pico-8 play session: hold ← + tap ❎

[t = 1 s] hold ← ~1s, tap ❎ ~2×
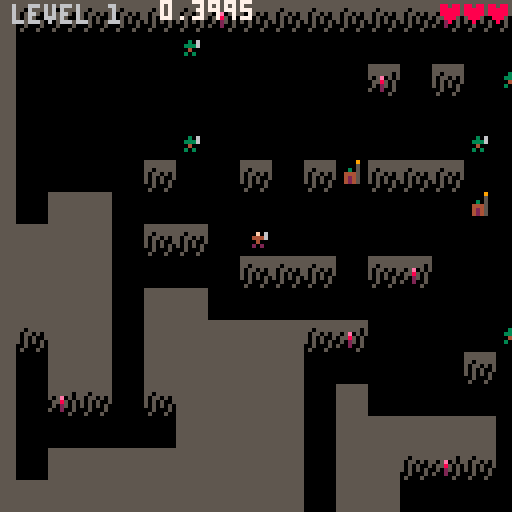
[t = 6 s] hold ← ~6s, tap ❎ ~10×
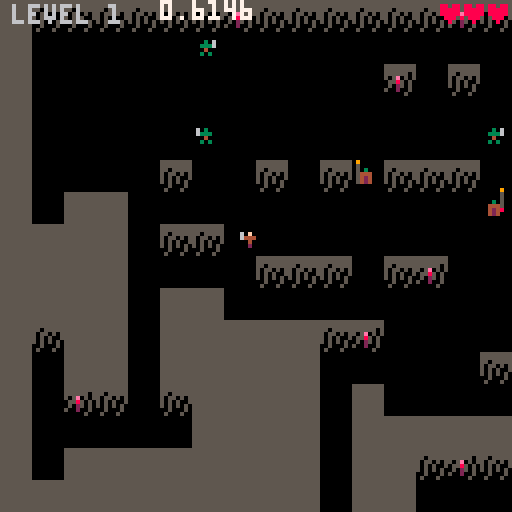
[t = 8 s] hold ← ~8s, tap ❎ ~14×
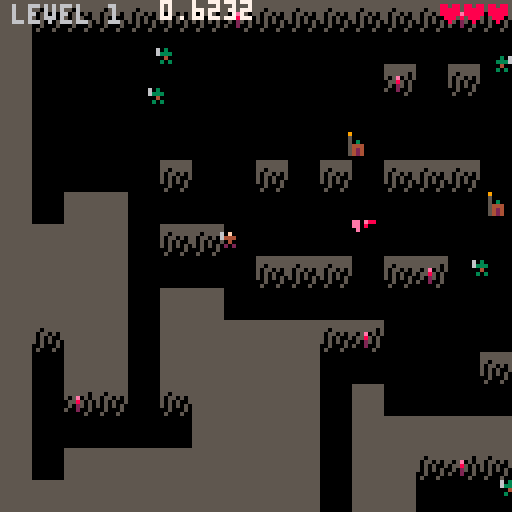

pico-8 cartridge
version 18
__lua__
-- 1 hp hero
-- by ironchest games

cartdata'ironchestgames_1hphero_dev2'

function _sfx(_s)
 sfx(tonum(_s))
end

function has(_t,_v)
 for k,v in pairs(_t) do
  if v == _v then
   return k
  end
 end
end

function clone(_t)
 local t={}
 for k,v in pairs(_t) do
  t[k]=v
 end
 return t
end

function flrrnd(_n)
 return flr(rnd(_n))
end

-- s2t usage:
-- t=s2t'1;2;3;4;5;6;7;hej pa dig din gamle gries;'
-- t=s2t'.x;1;.y;2;'
function s2t(s)
 local _t,_i,_s,_d={},1,''
 repeat
  _d,s=sub(s,1,1),sub(s,2)
  if _d != ';' then
   _s=_s.._d
  else
   if sub(_s,1,1) != '.' then
    _s=tonum(_s) or _s
   end
   _t[_i]=_s
   if (_s == '') _t[_i]=nil
   _i+=1
   _s=''
  end
 until #s == 0
 for _i=2,#_t,2 do
  local _tib=_t[_i-1]
  if sub(tostr(_tib),1,1) == '.' then
   _s=sub(_tib,2)
   _s=tonum(_s) or _s
   _t[_s],_t[_i-1],_t[_i]=_t[_i]
  end
 end
 return _t
end

function saveitem(_slot,_class,_prefix,_suffix)
 dset(_slot,_class+shl(_prefix,4)+shl(_suffix,8))
end

if dget(1) == 0 then
 saveitem(1,8,1,0)
end

function loaditem(_i)
 local dat=dget(_i)
 local _class=band(dat,0b1111)
 return _class != 0 and createitem(
   _class,
   band(dat,0b11110000)/16,
   band(dat,0b111100000000)/256) or nil
end

function isaabbscolliding(a,b)
 return a.x-a.hw < b.x+b.hw and a.x+a.hw > b.x-b.hw and
  a.y-a.hh < b.y+b.hh and a.y+a.hh > b.y-b.hh and b
end

wallaabb=s2t'.hw;4;.hh;4;'
function isinsidewall(aabb)
 local x1,y1,x2,y2=
  aabb.x-aabb.hw,aabb.y-aabb.hh,
  aabb.x+aabb.hw,aabb.y+aabb.hh

 for p in all{{x1,y1},{x2,y1},{x2,y2},{x1,y2}} do
  local mapx,mapy=flr(p[1]/8),flr(p[2]/8)
  wallaabb.x,wallaabb.y=mapx*8+wallaabb.hw,mapy*8+wallaabb.hh

  -- note: hitboxes should not be larger than 8x8
  if not walls[mapy] or not walls[mapy][mapx] then
   aabb.removeme=true
  elseif walls[mapy][mapx] == 1 and
     isaabbscolliding(aabb,wallaabb) then
   return wallaabb
  end
 end
end

function haslos(_x1,_y1,_x2,_y2)
 local dx,dy,x,y,xinc,yinc=
  abs(_x2-_x1),abs(_y2-_y1),_x1,_y1,sgn(_x2-_x1),sgn(_y2-_y1)
 local n,err=1+dx+dy,dx-dy
 dx*=2
 dy*=2

 while n > 0 do
  n-=1
  if walls[flr(y/8)][flr(x/8)] == 1 then
   return
  end
  if err > 0 then
   x+=xinc
   err-=dy
  else
   y+=yinc
   err+=dx
  end
 end
 return true
end

function dist(x1,y1,x2,y2)
 local dx,dy=x2-x1,y2-y1
 return sqrt(dx*dx+dy*dy)
end

function norm(n)
 return n == 0 and 0 or sgn(n)
end

_aabb={}
function collideaabbs(func,aabb,other,_dx,_dy)
 local dx,dy=_dx,_dy

 _aabb.x,_aabb.y,_aabb.hw,_aabb.hh=aabb.x+_dx,aabb.y,aabb.hw,aabb.hh
 local collidedwith=func(_aabb,other)
 if collidedwith then
  dx=(aabb.hw+collidedwith.hw-abs(aabb.x-collidedwith.x))*-sgn(_dx)
 end

 _aabb.x,_aabb.y=aabb.x,aabb.y+_dy
 local collidedwith=func(_aabb,other)
 if collidedwith then
  dy=(aabb.hh+collidedwith.hh-abs(aabb.y-collidedwith.y))*-sgn(_dy)
 end

 return dx,dy
end

function findflr(_x,_y)
 local a,d=rnd(),1
 repeat
  a+=0.05
  d+=0.02
  x,y=mid(1,flr(_x/8+cos(a)*2),14),mid(1,flr(_y/8+sin(a)*2),14)
 until walls[y] and walls[y][x] == 0
 return x*8+4,y*8+4
end

btnmasktoa={
 [0x0002]=0, -- right
 [0x0006]=0.125, -- right/up
 [0x0004]=0.25, -- up
 [0x0005]=0.375, -- up/left
 [0x0001]=0.5, -- left
 [0x0009]=0.625, -- left/down
 [0x0008]=0.75, -- down
 [0x000a]=0.875, -- down/right
}

function aframes(_fs)
 local t,j={},1
 for i=0,1,0.125 do
  t[i]=s2t(_fs[j])
  j+=1
 end
 return t
end

meleevfxframes=aframes{
 '0;20;4;7;-1;-5;', -- right
 '8;20;6;4;-3;-2;', -- right/up
 '20;20;9;3;-3;-1;', -- up
 '14;20;6;4;-2;-2;', -- up/left
 '4;20;4;7;-2;-5;', -- left
 '29;20;4;7;-3;-6;', -- left/down
 '20;23;9;3;-4;-2;', -- down
 '33;20;4;7;0;-6;', -- down/right
 '0;20;4;7;-1;-5;' -- right (wrapped)
}

bowvfxframes=aframes{
 '0;27;6;7;-3;-5;', -- right
 '17;32;7;7;-4;-3;', -- right/up
 '10;31;7;6;-3;-3;', -- up
 '34;32;7;7;-3;-3;', -- up/left
 '4;27;6;7;-2;-5;', -- left
 '22;27;7;7;-2;-5;', -- left/down
 '10;27;7;6;-3;-4;', -- down
 '29;27;7;7;-4;-4;', -- down/right
 '0;27;6;7;-3;-5;' -- right (wrapped)
}

arrowframes=aframes{
 '50;20;2;1;-1;-0.5;', -- right
 '52;20;2;2;-1;-1;', -- right/up
 '54;20;1;2;-0.5;-1;', -- up
 '55;20;2;2;-1;-1;', -- up/left
 '50;20;2;1;-1;-0.5;', -- left
 '52;20;2;2;-1;-1;', -- left/down
 '54;20;1;2;-0.5;-1;', -- down
 '55;20;2;2;-1;-1;', -- down/right
 '50;20;2;1;-1;-0.5;' -- right (wrapped)
}

function getvfxframei(a)
 return min(flr((a+0.0625)*8)/8,1)
end

-- effects
pemdef=s2t'-0.3;0;'

function burningeffect(_a)
 if _a.effect.c == nil then
  _a.effect.c=0
  add(pemitters,{
   follow=_a,
   life=_a.state_c,
   prate=s2t'2;4;',
   plife=s2t'15;25;',
   poffsets=s2t'-2;0.5;2;0.5;',
   pcol1=8,pcol2=14
  })
 end

 _a.effect.c-=1
 if _a.effect.c <= 0 then
  _a.effect.c,_a.a=12,rnd()
 end

 _a.dx,_a.dy=cos(_a.a)*_a.spd,sin(_a.a)*_a.spd
end

function freezeeffect(_a)
 add(vfxs,{{72,92,8,7,_a.x-4,_a.y-3.5,c=2}})
 _a.dx,_a.dy=0,0
end

-- skills
function getskillxy(_a)
 return _a.x+cos(_a.a)*4,_a.y+sin(_a.a)*4
end

function swordattackskillfactory(
  attackcol,typ,recovertime,dmg)
 return {
  sprite=12,
  desc='sword attack',
  preprfm=15,
  postprfm=28,
  perform=function(_a,skill)
   local x,y=getskillxy(_a)

   add(attacks,{
    isavatar=true,
    x=x,y=y,
    hw=2,hh=2,
    state_c=1,
    typ=typ,
    recovertime=recovertime or 0,
    knocka=_a.a,
    tar_c=1000,
    dmg=dmg,
   })

   local frame=clone(meleevfxframes[getvfxframei(_a.a)])
   frame.c,frame.col=15,attackcol
   frame[5]+=x
   frame[6]+=y
   add(vfxs,{frame})

   _sfx'4'
  end
 }
end

function bowattackskillfactory(
  preprfm,attackcol,arrowcol,typ,recovertime)
 return {
  sprite=13,
  desc='bow attack',
  preprfm=preprfm,
  postprfm=6,
  perform=function(_a,skill)
   local x,y=getskillxy(_a)

   add(attacks,{
    isavatar=true,
    x=x-0.5,y=y-0.5,
    hw=1,hh=1,
    state_c=1000,
    dx=cos(_a.a)*1.6,
    dy=sin(_a.a)*1.6,
    typ=typ,
    recovertime=recovertime,
    frame=clone(arrowframes[_a.a]),
    col=arrowcol,
   })

   local frame=clone(bowvfxframes[getvfxframei(_a.a)])
   frame.c,frame.col=6,attackcol
   frame[5]+=x
   frame[6]+=y
   add(vfxs,{frame})

   _sfx'5'
  end
 }
end

function boltskillfactory(
  typ,
  attackcol,
  castpemcol1,
  castpemcol2,
  boltpemcol1,
  boltpemcol2,
  sprite,
  desc)
 return {
  sprite=sprite,
  desc=desc,
  preprfm=50,
  postprfm=0,
  startpemitter=function(_a,life)
   add(pemitters,{
    follow=_a,
    life=life,
    prate=s2t'2;4;',
    plife=s2t'15;25;',
    poffsets=s2t'-2;0.5;2;0.5;',
    pcol1=castpemcol1,pcol2=castpemcol2
   })
   _sfx'9'
  end,
  perform=function(_a)
   local x,y=getskillxy(_a)

   local attack={
    isavatar=_a.isavatar,
    x=x,y=y,
    hw=1,hh=1,
    state_c=1000,
    dx=cos(_a.a)*1.2,
    dy=sin(_a.a)*1.2,
    typ=typ,
    recovertime=120,
    frame=s2t'47;20;3;3;-0.5;-0.5;',
    col=attackcol,
   }
   add(attacks,attack)

   add(pemitters,{
    follow=attack,
    life=1000,
    prate=s2t'0;1;',
    plife=s2t'3;5;',
    poffsets=s2t'-1;-1;1;1;',
    dy=s2t'0;0;',
    pcol1=boltpemcol1,pcol2=boltpemcol2
   })
   _sfx'32'
  end
 }
end

-- actors
function actfact(_a)
 _a.state,_a.state_c,_a.curframe,_a.dx,_a.dy,
 _a.runspd,_a.dmgfx_c,_a.comfydist,_a.toocloseto,_a.a,_a.hh
   ='idling',0,1,0,0,_a.spd,0,_a.comfydist or 1,{},0,2
 return _a
end

function performenemymelee(_a)
 _a.a=getvfxframei(atan2(_a.tarx-_a.x,_a.tary-_a.y))
 add(attacks,{
  x=_a.x+cos(_a.a)*4,
  y=_a.y+sin(_a.a)*4,
  hw=att_siz or 2,
  hh=att_siz or 2,
  state_c=1,
  typ=_a.att_typ or 'knockback',
  recovertime=_a.att_recovertime,
  knocka=_a.a,
  tar_c=1000,
 })
 local f=clone(meleevfxframes[_a.a])
 f.c,f.col=10,_a.att_col or 7
 _x,_y=getskillxy(_a)
 f[5]+=_x
 f[6]+=_y
 add(vfxs,{f})
 _sfx'4'
end

function performenemybow(_a)
 _a.a=getvfxframei(atan2(_a.tarx-_a.x,_a.tary-_a.y))
 add(attacks,{
  x=_a.x-0.5,y=_a.y-0.5,
  hw=1,hh=1,
  state_c=1000,
  dx=cos(_a.a)*1.6,dy=sin(_a.a)*1.6,
  frame=clone(arrowframes[_a.a]),
  col=2
 })
 _sfx'5'
end

-- enemy factories
function newmeleetroll(x,y)
 local _e=s2t'.hw;1.5;.spd;0.45;.hp;2;.att_preprfm;50;.att_postprfm;20;';
 _e.x,
 _e.y,
 _e.prfmatt,
 _e.idling,
 _e.moving,
 _e.attacking,
 _e.recovering=
  x,
  y,
  performenemymelee,
  {s2t'40;91;4;5;-2;-3;'},
  {animspd=0.18,s2t'40;91;4;5;-2;-3;',s2t'44;91;4;5;-2;-3;'},
  {animspd=0,s2t'48;91;4;5;-2;-3;',s2t'51;91;6;5;-3;-3;'},
  {s2t'40;91;4;5;-2;-3;'}
 return actfact(_e)
end

function casterfactory(_hp,_cols,_idlef,_attackf,_boltskill)
 return function(x,y)
  return actfact{
   x=x,y=y,
   hw=1.5,
   spd=0.25*_hp,
   hp=_hp,
   att_preprfm=100,
   att_postprfm=20,
   att_range=60,
   cols=_cols,
   prfmatt=function(_a)
    _a.a=atan2(_a.tarx-_a.x,_a.tary-_a.y)
    _boltskill.perform(_a)
   end,
   comfydist=30,
   idling={_idlef},
   moving={animspd=0.18,_idlef},
   attacking={animspd=0,_attackf,_idlef},
   recovering={_idlef},
   onpreprfm=_boltskill.startpemitter
  }
 end
end

newtrollcaster=casterfactory(
 1,s2t'3;4;2;5;9;',s2t'41;32;4;7;-2;-4.5;',s2t'45;32;4;7;-2;-4.5;',
 boltskillfactory('fire',14,8,14,14,8))

newdemoncaster=casterfactory(
 3,s2t'8;13;5;6;12;',s2t'41;32;4;8;-2;-5.5;',s2t'45;32;4;8;-2;-5.5;',
 boltskillfactory('ice',7,12,12,12,13))

function newgianttroll(x,y)
 boss=actfact{
  name='giant troll',
  x=x,y=y,
  hw=1.5,hh=3,
  isbig=true,
  spd=0.7,
  hp=7,
  att_preprfm=40,
  att_postprfm=30,
  prfmatt=performenemymelee,
  idling={s2t'36;25;7;7;-4;-4;'},
  moving={animspd=0.18,s2t'43;25;7;7;-4;-4;',s2t'50;25;7;7;-4;-4;'},
  attacking={animspd=0,s2t'57;25;7;7;-4;-4;',s2t'64;25;8;7;-4;-4;'},
  recovering={s2t'72;25;7;7;-4;-4;'}
 }
 return boss
end

function newmeleeskele(x,y)
 return actfact{
  x=x,y=y,
  hw=1.5,
  spd=0.5,
  hp=3,
  att_preprfm=40,
  att_postprfm=10,
  prfmatt=performenemymelee,
  idling={s2t'0;15;4;5;-2;-3;'},
  moving={animspd=0.18,s2t'0;15;4;5;-2;-3;',s2t'4;15;4;5;-2;-3;'},
  attacking={animspd=0,s2t'8;15;4;5;-2;-3;',s2t'11;15;6;5;-3;-3;'},
  recovering={s2t'0;15;4;5;-2;-3;'}
 }
end

function batfactory(_cols,_att_col,_att_typ,_att_recovertime)
 return function(x,y)
  return actfact{
   isghost=true,
   x=x,y=y,
   hw=1.5,
   spd=0.75,
   hp=1,
   att_preprfm=30,
   att_postprfm=0,
   att_col=_att_col,
   att_typ=_att_typ,
   att_recovertime=_att_recovertime,
   cols=_cols,
   prfmatt=performenemymelee,
   idling={s2t'36;15;3;3;-1.5;-1.5;'},
   moving={animspd=0.21,s2t'36;15;3;3;-1.5;-1.5;',s2t'39;15;3;3;-1.5;-1.5;'},
   attacking={animspd=0.32,s2t'36;15;3;3;-1.5;-1.5;',s2t'39;15;3;3;-1.5;-1.5;'},
   recovering={s2t'36;15;3;3;-1.5;-1.5;'}
  }
 end
end

newbatenemy=batfactory()
newfirebatenemy=batfactory(s2t'0;0;0;0;8;',14,'fire',120)

function newvampireboss(x,y)
 boss=actfact{
  name='samael',
  isghost=true,
  x=x,y=y,
  hw=1.5,
  spd=0.75,
  hp=8,
  att_preprfm=20,
  att_postprfm=75,
  att_siz=2,
  prfmatt=function(_a)
   _a.a=atan2(_a.tarx-_a.x,_a.tary-_a.y)
   add(attacks,{
    x=_a.x+cos(_a.a)*4,
    y=_a.y+sin(_a.a)*4,
    hw=2,hh=2,
    state_c=1,
    dmg=2
   })
   f=s2t'92;91;4;3;-2;-1.5;'
   f.c=4
   _x,_y=getskillxy(_a)
   f[5]+=_x
   f[6]+=_y
   add(vfxs,{f})
   _sfx'4'
  end,
  idling={s2t'82;91;5;5;-3;-3;'},
  moving={animspd=0.21,s2t'96;91;3;3;-1.5;-1.5;',s2t'99;91;3;3;-1.5;-1.5;'},
  attacking={animspd=0.3,s2t'87;91;5;5;-3;-3;',s2t'82;91;5;5;-3;-3;'},
  recovering={s2t'82;91;5;5;-3;-3;'}
 }
 return boss
end

function newbowskele(x,y)
 return actfact{
  x=x,y=y,
  hw=1.5,
  spd=0.5,
  hp=2,
  att_preprfm=60,
  att_postprfm=4,
  att_range=40,
  prfmatt=performenemybow,
  comfydist=20,
  idling={s2t'18;15;4;5;-2;-3;'},
  moving={animspd=0.18,s2t'18;15;4;5;-2;-3;',s2t'22;15;4;5;-2;-3;'},
  attacking={animspd=0,s2t'26;15;4;5;-2;-3;',s2t'31;15;4;5;-2;-3;'},
  recovering={s2t'18;15;4;5;-2;-3;'}
 }
end

function newskeleking(x,y)

 function setupmelee(_a)
  _a.att_range,
  _a.att_preprfm,
  _a.att_postprfm,
  _a.prfmatt,
  _a.afterpostprfm,
  _a.attacking,
  _a.onpreprfm,
  _a.nolos
   =7,30,60,performmelee,setupmagic,
   {animspd=0,s2t'0;40;15;18;-7;-13;',s2t'0;58;20;18;-10;-13;'}
 end

 function performmelee(_a)
  add(attacks,{
   throughwalls=true,
   x=_a.x+cos(_a.a)*2,y=_a.y-3,
   hw=7,hh=8,
   state_c=2,
   typ='knockback',
   knocka=_a.a,
  })
  _sfx'4'
 end

 function setupmagic(_a)
  _a.att_range,
  _a.att_preprfm,
  _a.att_postprfm,
  _a.prfmatt,
  _a.afterpostprfm,
  _a.attacking,
  _a.onpreprfm,
  _a.nolos
    =60,110,0,performmagic,setupmelee,{
      animspd=0,
      s2t'24;58;15;18;-7;-13;',
      s2t'24;58;15;18;-7;-13;',
     },magicpreprfm,true
 end

 function magicpreprfm(_a)
  _a.att_x,_a.att_y=findflr(_a.x,_a.y)
  add(pemitters,{
   follow={x=_a.att_x,y=_a.att_y},
   life=140,
   prate=s2t'1;2;',
   plife=s2t'10;15;',
   poffsets=s2t'-2;0.5;1;0.5;',
   pcol1=11,pcol2=3
  })
  _sfx'9'
 end

 function performmagic(_a)
  local _e=newmeleeskele(_a.att_x,_a.att_y)
  _e.state,_e.laststate,_e.state_c='recovering','recovering',50
  add(actors,_e)
 end

 boss=actfact{
  name='forgotten king',
  isbig=true,
  x=x,y=y,
  hw=1.5,hh=3,
  spd=0.4,
  hp=10,
  idling={s2t'0;40;15;18;-7;-13;'},
  moving={animspd=0.24,s2t'16;40;15;18;-7;-13;',s2t'32;40;15;18;-7;-13;'},
  recovering={s2t'0;40;15;18;-7;-13;'},
  onroam=setupmagic
 }
 setupmagic(boss)
 return boss
end

function newdemonboss(x,y)
 boss=actfact{
  name='the evil',
  isbig=true,
  x=x,y=y,
  hw=3.5,hh=3.5,
  spd=0.75,
  hp=20,
  att_preprfm=30,
  att_postprfm=50,
  att_range=10,
  att_siz=12,
  att_col=0,
  att_typ='fire',
  att_recovertime=90,
  prfmatt=performenemymelee,
  passiveskills={{immune='fire'},{immune='ice'}},
  idling={s2t'77;71;19;18;-10;-15;'},
  moving={animspd=0.24,s2t'41;71;19;18;-10;-15;',s2t'59;71;19;18;-10;-15;'},
  attacking={animspd=0,s2t'79;45;31;24;-15;-20;',s2t'48;45;31;24;-15;-20;'},
  recovering={s2t'95;71;19;18;-10;-15;'}
 }
 return boss
end

-- items
slots,comcols2={'weapon','offhand','armor','helmet','boots','amulet','book'},s2t'-1;-1;-1;-1;2;'

function createitem(_itemclass,_prefix,_suffix)
 local itemclass=itemclasses[_itemclass]
 local itemname,armor,spdfactor,_att_spd_dec,prefixt,col,col2,sprite=
   itemclass.name,itemclass.armor or 0,itemclass.spdfactor or 0,0,
   itemclass.prefix or prefix

 _suffix=suffix[_suffix]
 if _suffix then
  itemname=itemname.._suffix.name
 end

 if _itemclass >=8 and _prefix == 1 and _suffix then
  col,col2,sprite=_suffix.cols[_itemclass] or _suffix.col,
   _suffix.cols2 and _suffix.cols2[_itemclass],
   _suffix.sprite
 end

 _prefix=prefixt[_prefix]
 if _prefix then
  itemname=_prefix.name..itemname
 end

 if not (_prefix or _suffix) then
  itemname='useless '..itemname
 end

 for _affix in all{_prefix,_suffix} do
  if _affix then
   armor+=(_affix.armor or 0)
   spdfactor+=(_affix.spdfactor or 0)
   _att_spd_dec+=(_affix.att_spd_dec or 0)
   col,col2,sprite=col or _affix.cols and _affix.cols[_itemclass] or _affix.col,
    col2 or _affix.cols2 and _affix.cols2[_itemclass] or itemclass.col2,
    sprite or _affix.sprites[_itemclass]
  end
 end

 return {
  class=_itemclass,
  slot=itemclass.slot,
  name=itemname,
  sprite=sprite or itemclass.sprite,
  col=col or itemclass.col,
  col2=col2 or comcols2,
  prefix=_prefix,
  suffix=_suffix,
  armor=armor,
  spdfactor=spdfactor,
  att_spd_dec=_att_spd_dec,
  iscloak=itemclass.iscloak,
  twohand=itemclass.twohand,
  curframe=1,
  idling=itemclass.idling,
  moving=itemclass.moving,
  attacking=itemclass.attacking,
  recovering=itemclass.recovering,
 }
end

swordprefix={
 {name='',sprites={},skill=swordattackskillfactory(7)},
 {name='ice ',col=7,sprites=s2t'30;46;162;63;232;79;49;199;214;',
  skill=swordattackskillfactory(12,'ice',150)},
 {name='flaming ',col=8,sprites=s2t'29;45;162;62;231;78;178;198;213;',
  skill=swordattackskillfactory(14,'fire',60)},
 {name='heavy ',col=5,sprites=s2t'-1;-1;-1;-1;-1;-1;-1;196;',
  skill=swordattackskillfactory(7,'knockback')},
 {name='sharp ',col=6,sprites=s2t'-1;-1;-1;-1;-1;-1;-1;200;',
  skill=swordattackskillfactory(7,nil,nil,2)},
}

bowprefix={
 {name='',col=4,sprites={},skill=bowattackskillfactory(26,7,2),twohand=true},
 {name='ice ',col=12,sprites=s2t'30;46;162;63;232;79;49;199;214;',
  skill=bowattackskillfactory(26,7,12,'ice',150),twohand=true},
 {name='flaming ',col=8,sprites=s2t'29;45;162;62;231;78;178;198;213;',
  skill=bowattackskillfactory(26,14,8,'fire',60),twohand=true},
}

amuletprefix={
 {
  name='skull ',
  sprites=s2t'-1;-1;31;',
  skill={
   sprite=9,
   desc='passive, resurrect once',
   onhit=function (_a)
    if _a.hp <= 0 then
     _a.hp,_a.removeme=3
     for k,v in pairs(slots) do
      local _item=_a.items[v]
      if _item and _item.prefix and
         _item.prefix.skill == amuletprefix[1].skill then
       _a.items[v]=nil
       saveitem(k,0,0,0)
       del(_a.passiveskills,_item.prefix.skill)
       break
      end
     end
     _sfx'21'
    end
   end
  }
 }
}

prefix={
 {name='knight\'s ',sprites=s2t'26;42;-1;59;228;76;',
  cols=s2t'13;13;-1;13;13;13;-1;13;',cols2=s2t'-1;-1;-1;-1;1;',armor=1},
 {name='feathered ',sprites=s2t'27;43;161;60;229;95;177;197;212;',
  cols=s2t'4;13;-1;2;4;4;-1;15;3;',spdfactor=0.1},
 {name='dragonscale ',sprites=s2t'28;44;-1;61;230;77;',
  cols=s2t'9;9;-1;9;9;9;-1;-1;-1;',cols2=s2t'-1;-1;-1;-1;4;',skill={
  sprite=8,desc='passive, cannot be burned',immune='fire'}},
 {name='warming ',sprites=s2t'29;45;162;62;231;78;178;198;213;',
  cols=s2t'8;8;-1;2;8;8;-1;8;8;',skill={
  sprite=11,desc='passive, cannot be frozen',immune='ice'}}
}

suffix={
 {name=' of haste',sprites=s2t'27;43;161;60;229;95;177;197;212;',
  cols=s2t'4;13;-1;2;4;4;-1;15;3;',spdfactor=0.1},
 {name=' of phasing',sprites=s2t'143;127;164;111;246;94;47;199;214;',
  cols=s2t'13;1;-1;1;2;1;-1;12;12;',cols2=s2t'-1;-1;-1;-1;1;',skill={
   sprite=10,
   desc='passive, phase away on hit',
   onhit=function(_a)
    local x,y=findflr(_a.x,_a.y)
    local _f=s2t'9;9;1;1;0;0;'
    _a.x,_a.y,_f.c=x,y,2
    add(vfxs,{
     _f,
     {draw=function(f)
       circ(x,y,f.c*1.5,12)
      end,
      c=12
     }
    })
   end
  }
 },
 {name=' of firebolt',sprites=s2t'29;45;162;62;231;78;178;198;213;',
  cols=s2t'8;8;-1;2;8;8;-1;8;8;',skill=boltskillfactory(
  'fire',14,8,14,14,8,15,'firebolt')},
 {name=' of icebolt',sprites=s2t'30;46;163;63;232;79;179;199;214;',
  cols=s2t'13;6;-1;12;12;12;-1;7;12;',cols2=s2t'-1;-1;-1;-1;1;',skill=boltskillfactory(
  'ice',7,12,12,12,13,14,'icebolt')},
 {name=' of concentration',sprites=s2t'244;245;159;175;191;249;216;247;215;',
  cols=s2t'3;6;-1;3;3;6;-1;6;11;',cols2=s2t'-1;-1;-1;-1;1;',att_spd_dec=3}
}

cloakidling,shieldidling,swordidling,bowidling
  ={s2t'40;9;3;4;-1;-2;'},{s2t'35;9;5;5;-2;-3;'},
  {s2t'9;9;5;5;-2;-3;'},{s2t'25;9;5;5;-2;-3;'}

itemclasses={
 {slot='boots',name='boots',sprite=25,col=2},
 {slot='helmet',name='helmet',sprite=41,col=5},
 {slot='amulet',name='amulet',sprite=160,prefix=amuletprefix},
 {slot='armor',name='platemail',sprite=58,col=5,armor=1},
 {slot='armor',name='cloak',sprite=40,col=4,col2=2,iscloak=true,spdfactor=0.1,
  idling=cloakidling,moving=cloakidling, attacking=cloakidling,recovering=cloakidling},
 {slot='offhand',name='shield',sprite=75,col=2,armor=1,
  idling=shieldidling,moving=shieldidling,attacking=shieldidling,recovering=shieldidling},
 {slot='book',name='book',sprite=176},
 {slot='weapon',name='sword',sprite=71,col=6,prefix=swordprefix,
  idling=swordidling,moving=swordidling,attacking={
   s2t'14;9;5;5;-2;-3;',s2t'18;9;7;5;-3;-3;'},
  recovering=swordidling},
 {slot='weapon',name='bow',sprite=72,col=4,twohand=true,prefix=bowprefix,
  idling=bowidling,moving=bowidling,attacking={
   s2t'30;9;5;5;-2;-3;',s2t'25;9;1;1;-2;-3;'},
  recovering=bowidling}
}

themes={
 {newmeleetroll,newmeleetroll,newtrollcaster,newgianttroll},
 {newbatenemy,newbatenemy,newbatenemy,newvampireboss},
 {newbatenemy,newmeleeskele,newbowskele,newskeleking},
 {newfirebatenemy,newdemoncaster,newdemoncaster,newdemonboss}
}

-- init avatar
idleframe=s2t'0;10;3;4;-1;-2;'
avatar=actfact{
 isavatar=true,
 x=64,y=56,
 hw=1.5,
 spdfactor=1,
 spd=0.5,
 hp=3,
 startarmor=0,
 att_spd_dec=0,
 armor=0,
 items={},
 inventory={},
 passiveskills={},
 idling={idleframe},
 moving={idleframe,s2t'3;10;3;4;-1;-2;'},
 attacking={animspd=0,s2t'6;10;3;4;-1;-2;',idleframe},
 recovering={idleframe},
 skill1=swordattackskillfactory(7),
}

for k,v in pairs(slots) do
 avatar.items[v]=loaditem(k)
end

worldw,worldh=32,32

function dungeoninit()
 _update60,_draw,
 dungeonlvl,theme,nexttheme,
 avatar.hp,avatar.x,avatar.y,avatar.removeme=
  dungeonupdate,dungeondraw,
  1,1,1,3,64,56
 for _t in all(themes) do
  _t.lvl_c=4+flrrnd(2)
 end
 mapinit()
end

tick,kills,curenemyi=0,0,1

function mapinit()
 local basemap={}
 for _y=-1,worldh do
  basemap[_y]={}
  for _x=-1,worldw do
   basemap[_y][_x]=9
  end
 end

 local avatarx,avatary=flr(avatar.x/8),flr(avatar.y/8)
 local curx,cury,a,enemy_c,enemies,steps,angles=
  avatarx,avatary,0,20,{},({2000,500,600,700})[theme],
   ({s2t'0.25;-0.25;',s2t'0;0;0;0;0;0.5;0.25;-0.25;',
    s2t'0;0;0.5;0.25;',s2t'0.25;'})[theme]
 local step_c,_theme=steps,themes[theme]
 _theme.lvl_c-=1

 while step_c > 0 do
  local nextx,nexty=curx+cos(a),cury+sin(a)
  if flrrnd(3) == 0 or
     nextx <= 0 or nextx > worldw-2 or
     nexty <= 0 or nexty > worldh-2 then
   a+=angles[flrrnd(#angles)+1]
  elseif step_c != 0 and step_c % (steps / enemy_c) == 0 then
   add(enemies,{x=curx,y=cury,typ=flrrnd(3)+1})
  else
   curx,cury=nextx,nexty
   basemap[cury][curx]=5
  end
  step_c-=1
 end

 for _e in all(enemies) do
  basemap[_e.y][_e.x]=_e.typ
 end

 if _theme.lvl_c == 0 then
  local enemy=enemies[#enemies]
  basemap[enemy.y][enemy.x]=4
  nexttheme+=1
 end

 -- reset
 basemap[cury][curx],
 basemap[avatary][avatarx],
 curenemyi,
 tick,
 walls,
 actors,
 attacks,
 pemitters,
 vfxs,
 interactables,
 isdoorspawned,
 boss=
  10,15,
  1,0,{},{},{},{},{},{}

 for _y=0,worldh do
  walls[_y]={}
  for _x=0,worldw do
   local _col,ax,ay=basemap[_y][_x],_x*8+4,_y*8+4

   if _col == 15 then
    avatar=add(actors,actfact(avatar))
    avatar.x,avatar.y,avatar.armor=ax,ay,avatar.startarmor
    add(interactables,{
     x=avatar.x,y=avatar.y,
     hw=4,hh=2.5,
     sprite=0,
     text='\x8e inventory',
     enter=equipinit,
    })
   end

   if _col <= 4 then
    add(actors,_theme[_col](ax,ay))
   end

   if _col == 10 then
    door={
     x=ax,y=ay,hw=4,hh=4,
     text='\x8e go deeper',
     enter=function()
      theme=nexttheme
      dungeonlvl+=1
      mapinit()
     end
    }

    if nexttheme > 4 then
     door.text,door.sprite,door.enter='\x8e go home',248,splash
    else
     door.sprite=179+nexttheme*16
    end
    add(interactables,door)
   end

   walls[_y][_x]=_col == 9 and 1 or 0
  end
 end

 music(theme*10,0,0b0011)
 if boss then
  music(1,0,0b0011)
 end
end

function dungeonupdate()
 tick+=1
 if tick < 120 then
  curinteractable=nil
  return
 end

 if avatar.hp <= 0 then
  if tick-deathts > 150 and btnp(4) then
   avatar.inventory,kills,theme,door={},0
   equipinit()
  end
  return
 end

 local angle=btnmasktoa[band(btn(),0b1111)] -- note: filter out o/x buttons from dpad input
 if angle then
  if avatar.state != 'recovering' and
     avatar.state != 'attacking' then
   avatar.a,avatar.dx,avatar.dy,avatar.state,avatar.state_c=
    angle,norm(cos(angle)),norm(sin(angle)),'moving',2
  end
 elseif avatar.state != 'recovering' then
  avatar.dx,avatar.dy=0,0
 end

 -- button input
 skillbuttondown=btn(4) and 1 or btn(5) and 2 or nil

 -- collide against interactables
 curinteractable=nil
 if isdoorspawned then
  for i in all(interactables) do
   if isaabbscolliding(avatar,i) then
    skillbuttondown=0
    curinteractable=i
    if btnp(4) then
     i.enter(i)
    end
   end
  end
 end

 if skillbuttondown and
    (avatar.state == 'idling' or
     avatar.state == 'moving') then

  local skill=avatar['skill'..skillbuttondown]
  if skill then
   avatar.state,avatar.currentskill,avatar.ispreprfm,
   avatar.state_c,avatar.curframe=
    'attacking',skill,true,max(1,skill.preprfm-avatar.att_spd_dec),1
   if avatar.items.weapon then
    avatar.items.weapon.curframe=1
   end
   if avatar.currentskill.startpemitter then
    avatar.currentskill.startpemitter(avatar,skill.preprfm)
   end
  end
 end

 -- update actors
 local enemy_c=0
 for actor in all(actors) do
  if actor != avatar then
   enemy_c+=1
  end
  actor.state_c-=1

  -- handle states
  if actor.state == 'idling' then
   actor.tarx,actor.tary,actor.ismovingoutofcollision=nil -- reset enemy vars

  elseif actor.state == 'attacking' then
   if actor == avatar then
    if avatar.state_c <= 0 then
     if avatar.ispreprfm then
      avatar.currentskill.perform(avatar,avatar.currentskill)

      avatar.state_c,avatar.curframe,avatar.ispreprfm=
       max(1,avatar.currentskill.postprfm-avatar.att_spd_dec),2

      if avatar.items.weapon then
       avatar.items.weapon.curframe=2
      end

     else
      avatar.state='idling'
      if avatar.items.weapon then
       avatar.items.weapon.curframe=1
      end
     end
    end

   else -- enemies

    if actor.laststate != 'attacking' then
     actor.ispreprfm,actor.curframe,actor.state_c=
      true,1,actor.att_preprfm

     if actor.onpreprfm then
      actor.onpreprfm(actor,actor.att_preprfm)
     end
    end

    if actor.ispreprfm and actor.state_c <= 0 then
     actor.prfmatt(actor)
     actor.state_c,actor.curframe,actor.ispreprfm=
      actor.att_postprfm,2

    elseif actor.state_c <= 0 then
     if actor.afterpostprfm then
      actor.afterpostprfm(actor)
     end
     actor.state='idling'
    end
   end

  elseif actor.state == 'recovering' then
   if actor.effect then
    actor.effect.func(actor)
   end

   if actor.state_c <= 0 then
    actor.state,actor.effect='idling'
   end

  elseif actor.state == 'moving' and actor != avatar then
   if actor.state_c <= 0 then
    actor.ismovingoutofcollision=nil
   end
   actor.a=atan2(actor.tarx-actor.x,actor.tary-actor.y)

   if dist(actor.x,actor.y,actor.tarx,actor.tary) <= actor.spd + 0.1 then
    actor.state='idling'
   end
   actor.dx,actor.dy=cos(actor.a)*actor.spd,sin(actor.a)*actor.spd
  end

  if actor == avatar and actor.state_c <= 0 then
   actor.state,actor.currentskill='idling'
  end

  actor.laststate=actor.state
 end

 -- ai to make decisions
 curenemyi+=1
 if curenemyi > #actors then
  curenemyi=1
 end
 enemy=actors[curenemyi]
 if enemy and enemy != avatar and not enemy.removeme then
  enemy.att_range=enemy.att_range or 7

  -- aggression vars
  disttoavatar,haslostoavatar=
   dist(enemy.x,enemy.y,avatar.x,avatar.y),
   haslos(enemy.x,enemy.y,avatar.x,avatar.y)

  -- resolving effect
  if enemy.state=='recovering' then

  -- continue to move out of collision
  elseif enemy.ismovingoutofcollision then
   enemy.state='moving'

  -- too close to avatar, note: collided with wall not working here?
  elseif disttoavatar <= enemy.comfydist and enemy.state != 'attacking' and enemy.wallcollisiondx == nil then
   enemy.a=atan2(
     avatar.x-enemy.x,
     avatar.y-enemy.y)+0.5 -- note: go the other way
   enemy.state,enemy.tarx,enemy.tary,enemy.ismovingoutofcollision,enemy.state_c,enemy.spd=
    'moving',enemy.x+cos(enemy.a)*10,enemy.y+sin(enemy.a)*10,true,60,enemy.runspd

  -- attack
  elseif enemy.state == 'attacking' or disttoavatar <= enemy.att_range and
        (haslostoavatar or enemy.nolos) then
   if enemy.laststate != 'attacking' then
    enemy.curframe=1
   end
   enemy.state,enemy.tarx,enemy.tary='attacking',avatar.x,avatar.y

  -- colliding w wall, move out of
  elseif enemy.wallcollisiondx then
   enemy.a=atan2(
     enemy.x+enemy.wallcollisiondx-enemy.x,
     enemy.y+enemy.wallcollisiondy-enemy.y)+rnd(0.2)-0.1
   enemy.state,enemy.tarx,enemy.tary,enemy.ismovingoutofcollision,enemy.state_c,enemy.spd=
    'moving',enemy.x+cos(enemy.a)*10,enemy.y+sin(enemy.a)*10,true,60,enemy.runspd

  -- colliding w other, move out of
  elseif #enemy.toocloseto > 0 then
   local collidedwith=enemy.toocloseto[1]
   enemy.a=atan2(
     collidedwith.x-enemy.x,
     collidedwith.y-enemy.y)+0.5 -- note: go the other way
   enemy.state,enemy.tarx,enemy.tary,enemy.ismovingoutofcollision,enemy.state_c,enemy.spd=
    'moving',enemy.x+cos(enemy.a)*10,enemy.y+sin(enemy.a)*10,true,60,enemy.runspd

  -- set avatar position as tar, move there
  elseif haslostoavatar then
   enemy.state,enemy.tarx,enemy.tary,enemy.spd=
    'moving',avatar.x,avatar.y,enemy.runspd
   enemy.a=atan2(enemy.tarx-enemy.x,enemy.tary-enemy.y)

  -- continue to move to tar
  elseif enemy.tarx then
   enemy.state='moving'

  -- roam
  elseif not enemy.tarx then
   enemy.a=rnd()
   enemy.state,enemy.tarx,enemy.tary,enemy.spd=
    'moving',enemy.x+cos(enemy.a)*10,enemy.y+sin(enemy.a)*10,enemy.runspd*0.5
   if enemy.onroam then
    enemy.onroam(enemy)
   end
  end
 end

 -- update the next-position
 for actor in all(actors) do
  local spdfactor=actor.spdfactor or 1
  actor.dx,actor.dy=actor.dx*(actor.spd*spdfactor),actor.dy*(actor.spd*spdfactor)
  -- note: after this deltas should not change by input
 end

 -- check lvl cleared
 if enemy_c <= 0 and not isdoorspawned then
  isdoorspawned,walls[(door.y-4)/8][(door.x-4)/8]=true,0
  if boss then 
   music(6,0,0b0011)
  end
 end

 -- collide against attacks
 for attack in all(attacks) do
  attack.tar_c=attack.tar_c or 1
  for _a in all(actors) do
   if (not attack.removeme) and (not _a.removeme) and
      attack.isavatar != _a.isavatar and
      isaabbscolliding(attack,_a) then
    attack.tar_c-=1
    local dmg,hitsfx=attack.dmg or 1,6

    for skill in all(_a.passiveskills) do
     if attack.typ != nil and
        skill.immune == attack.typ then
      attack.recovertime,attack.typ=nil
     end
    end

    -- special case if ice and already frozen
    if attack.typ == 'ice' and not (_a.effect and
      _a.effect.func == freezeeffect) then
     dmg=0
    end

    -- do dmg
    if _a.armor and _a.armor > 0 then
     _a.armor-=dmg
     if _a.armor < 0 then
      _a.hp+=_a.armor
      _a.armor=0
     end
    else
     _a.hp-=dmg
    end
    _a.state='recovering'
    _a.state_c=attack.recovertime or 0

    -- check if actor is dead
    if _a.hp <= 0 then
     _a.removeme,hitsfx=true,3
     kills+=1

     -- add chest
     isbosschest=_a == boss or theme == 4 and boss
     if kills % (6-theme) <= 0 or isbosschest then
      sprite,kills=isbosschest and 73 or 22,0
      add(interactables,{
       x=_a.x,y=_a.y,
       hw=4,hh=4,
       sprite=sprite,
       text='\x8e loot',
       isbosschest=isbosschest,
       enter=function(i)
        if #avatar.inventory < 10 and not i.isopen then
         i.isopen,i.sprite,i.text=
           true,i.sprite+1,''

         _itemclassn,_n,_m=
          flrrnd(9)+1,1,0
         if theme == 4 and boss then
          _n,_m=0,1
         end

         itemclass=itemclasses[_itemclassn]
         _prefix=itemclass.prefix or prefix
         _prefixn,_suffixn=_itemclassn == 7 and 0 or
          flrrnd(#_prefix+_n)+_m,
          flrrnd(5+_n)+_m

         _suffixn=i.isbosschest and _suffixn or 0
         _prefixn=_itemclassn >= 8 and _suffix != 0 and _prefixn == 0 and 1 or _prefixn
         _sfx'20'
         add(avatar.inventory,createitem(_itemclassn,_prefixn,_suffixn))
        else
         _sfx'30'
        end
       end
      })
     end
    end

    -- effects
    _a.dmgfx_col,_a.dmgfx_c=8,20
    if attack.typ == 'knockback' and not _a.isbig then
     _a.dx,_a.dy=cos(attack.knocka)*5,sin(attack.knocka)*5
    elseif attack.typ == 'fire' then
     _a.effect={func=burningeffect}
    elseif attack.typ == 'ice' then
     _a.effect,_a.dmgfx_col={func=freezeeffect},12
    end
    sfx(hitsfx)

    -- hit flash
    local x,y=_a.x+_a.dx/2,_a.y+_a.dy/2
    add(vfxs,{
     {42,20,5,5,x-2.5,y-2.5,c=4,col=_a.dmgfx_col},
     {42,20,5,5,x-2.5,y-2.5,c=5,col=7}})

    -- on hit handling
    for skill in all(_a.passiveskills) do
     if skill.onhit then
      skill.onhit(_a)
     end
    end
    attack.removeme=attack.tar_c <= 0
   end
  end
 end

 -- reset toocloseto
 for _a in all(actors) do
  _a.toocloseto={}
 end

 -- enemies movement check against others
 for i=1,#actors-1 do
  for j=i+1,#actors do
   local enemy,other=actors[i],actors[j]
   if enemy != other and enemy != avatar and other != avatar and
      dist(enemy.x,enemy.y,other.x,other.y) <
        enemy.hh + other.hh then
    add(enemy.toocloseto,other)
    add(other.toocloseto,enemy)
   end
  end
 end

 -- avatar movement check against other actors
 for _a in all(actors) do
  if _a != avatar and not _a.isghost then
   local _dx,_dy=collideaabbs(
     isaabbscolliding,avatar,_a,avatar.dx,avatar.dy)
   avatar.dx,avatar.dy=_dx,_dy
  end
 end

 -- movement check against walls
 for _a in all(actors) do
  local _dx,_dy=collideaabbs(isinsidewall,_a,nil,_a.dx,_a.dy)
  if _a != avatar then
   _a.wallcollisiondx,_a.wallcollisiondy=nil
   if _dx != _a.dx or _dy != _a.dy then
    _a.wallcollisiondx,_a.wallcollisiondy=_dx,_dy
   end
  end
  _a.x+=_dx
  _a.y+=_dy
  _a.dx,_a.dy=0,0
 end

 -- update attacks
 for attack in all(attacks) do
  if attack.state_c and not attack.removeme then
   attack.state_c-=1
   attack.removeme=attack.state_c <= 0
  end

  attack.x+=(attack.dx or 0)
  attack.y+=(attack.dy or 0)

  if attack.x > 128 or attack.x < 0 or
     attack.y > 128 or attack.y < 0 then
   attack.removeme=true
  end

  if isinsidewall(attack) and not attack.throughwalls then
   attack.removeme=true
  end
 end

 -- update dmg indicator
 for _a in all(actors) do
  if _a.dmgfx_c > 0 then
   _a.dmgfx_c-=1
  end
 end

 -- update actor animation frames
 for _a in all(actors) do
  local stateframes=_a[_a.state]
  _a.curframe+=(stateframes.animspd or 0.25)*_a.spd
  if _a.curframe >= #stateframes+1 then
   _a.curframe=1
  end
 end

 -- update vfx
 for vfx in all(vfxs) do
  vfx[1].c-=1
  if vfx[1].c <= 0 then
   del(vfx,vfx[1])
  end
  vfx.removeme=#vfx <= 0
 end

 -- update pemitters
 for _p in all(pemitters) do
  _p.c,_p.particles=_p.c or _p.prate[1],_p.particles or {}
  _p.c-=1
  if _p.c <= 0 then
   local x,y,poffsets,pdy=
     _p.follow.x,_p.follow.y,_p.poffsets,_p.dy or pemdef

   x+=poffsets[1]+rnd(poffsets[3]+abs(poffsets[1]))
   y+=poffsets[2]+rnd(poffsets[4]+abs(poffsets[2]))

   local dy=pdy[1]+rnd(pdy[2]+abs(pdy[1]))

   add(_p.particles,{
    c=_p.plife[1]+rnd(_p.plife[2]),
    x=x,y=y,dy=dy,
   })

   _p.c=_p.prate[1]+rnd(_p.prate[2])
  end

  _p.life-=1
  _p.removeme=_p.life <= 0

  -- update this pemitters particles
  for par in all(_p.particles) do
   par.c-=1
   par.col=par.c <= _p.plife[1] and _p.pcol2 or _p.pcol1
   par.y+=par.dy
   if par.c <= 0 then
    del(_p.particles,par)
   end
  end

 end

 -- remove pemitters
 for _p in all(pemitters) do
  if _p.removeme or _p.follow.removeme then
   del(pemitters,_p)
  end
 end

 -- remove actors
 for _a in all(actors) do
  if _a.removeme then
   del(actors,_a)
  end
 end

 -- remove attacks
 for attack in all(attacks) do
  if attack.removeme then
   del(attacks,attack)
  end
 end

 -- remove vfxs
 for vfx in all(vfxs) do
  if vfx.removeme then
   del(vfxs,vfx)
  end
 end

 -- play death sound
 if avatar.hp <= 0 then
  music(0xffff)
  deathts=tick
  _sfx'2'
 end
end


function dungeondraw()
 cls()
 local spr1,offset=176+theme*16,0

 -- draw walls
 for _y=0,#walls do
  for _x=0,#walls[_y] do
   if walls[_y][_x] != 0 then
    _x8=_x*8
    _y8=_y*8
    if _y == #walls or walls[_y+1] and walls[_y+1][_x] != 0 then
     spr(spr1+2,_x8,_y8)
    else
     if (_y + _x) % 7 == 0 then
      spr(spr1+1,_x8,_y8)
     else
      spr(spr1,_x8,_y8)
     end
    end
   end
  end
 end

 -- draw interactables
 if isdoorspawned then
  for _i in all(interactables) do
   spr(_i.sprite,_i.x-_i.hw,_i.y-_i.hh)
  end
 end

 -- draw attacks
 for attack in all(attacks) do
  if attack.frame then
   local f=attack.frame
   if attack.col then
    pal(2,attack.col,0)
   end
   sspr(f[1],f[2],f[3],f[4],attack.x+f[5],attack.y+f[6],f[3],f[4])
   pal(2,2,0)
  end
 end

 -- draw actors
 for _a in all(actors) do
  local state=_a.state
  local f,flipx=_a[state][flr(_a.curframe)],
   _a.a and _a.a >= 0.25 and _a.a <= 0.75

  -- draw item colors
  if _a == avatar then
   if avatar.items.helmet then
    pal(15,avatar.items.helmet.col,0)
   end
   if avatar.items.armor then
    pal(4,avatar.items.armor.col,0)
   end
   if avatar.items.boots then
    pal(2,avatar.items.boots.col,0)
   end
  end

  for k,v in pairs(_a.cols or {}) do
   pal(k,v,0)
  end

  -- draw dmg overlay color
  if _a.dmgfx_c > 0 then
   for i=1,15 do
    pal(i,_a.dmgfx_col,0)
   end
  end

  sspr(f[1],f[2],f[3],f[4],_a.x+f[5],_a.y+f[6],f[3],f[4],flipx)

  -- draw cloak
  if _a == avatar and avatar.items.armor and
     avatar.items.armor.iscloak then
   item=avatar.items.armor
   local f=item[state][min(flr(item.curframe),#item[state])]
   pal(1,item.col,0)
   pal(3,item.col2,0)
   sspr(f[1],f[2],f[3],f[4],_a.x+f[5],_a.y+f[6],f[3],f[4],flipx)
  end

  -- draw weapon
  if _a == avatar and avatar.items.weapon then
   item=avatar.items.weapon
   local f=item[state][min(flr(item.curframe),#item[state])]
   pal(6,item.col,0)
   sspr(f[1],f[2],f[3],f[4],_a.x+f[5],_a.y+f[6],f[3],f[4],flipx)
  end

  -- draw offhand
  if _a == avatar and avatar.items.offhand then
   item=avatar.items.offhand
   local f=item[state][min(flr(item.curframe),#item[state])]
   pal(6,item.col,0)
   sspr(f[1],f[2],f[3],f[4],_a.x+f[5],_a.y+f[6],f[3],f[4],flipx)
  end

  -- reset colors
  for i=1,15 do
   pal(i,i,0)
  end

 end

 -- draw vfx
 for vfx in all(vfxs) do
  local f=vfx[1]
  if f.draw then
   f.draw(f)
  else
   pal(7,f.col,0)
   sspr(f[1],f[2],f[3],f[4],f[5],f[6])
   pal(7,7,0)
  end
 end

 -- draw particles
 for _p in all(pemitters) do
  for par in all(_p.particles) do
   pset(par.x,par.y,par.col)
  end
 end

 -- draw interactable text
 if curinteractable then
  print(curinteractable.text,
   mid(0,
     curinteractable.x-#curinteractable.text*2,
     (worldw*8-4)-#curinteractable.text*4),
   max(8,curinteractable.y-8),
   10)
 end

 -- move camera
 local _camx,_camy=avatar.x-64,avatar.y-64
 _camx=mid(0,_camx,(worldw*8)-128)
 _camy=mid(0,_camy,(worldh*8)-128)
 camera(_camx,_camy)

 -- draw gui
 for _i=0,avatar.hp-1 do
  print('\f8\x87',121-_i*6+_camx,1+_camy)
  offset=(_i+1)*6-1
 end

 for _i=0,avatar.startarmor-1 do
  x=_i >= avatar.armor and 53 or 48
  sspr(x,40,5,5,121-offset-_i*6+_camx,1+_camy)
 end

 if dungeonlvl > 0 then
  print('\f6level '..dungeonlvl,3+_camx,1+_camy)
 end

 if avatar.hp <= 0 then
  print('\f8a deadly blow',40+_camx,60+_camy)
  if tick-deathts > 150 then
   print('\f8(you\'ve lost your inventory)',12+_camx,72+_camy)
   print('\f8press \x8e to continue',26+_camx,80+_camy)
  end
 end

 -- draw boss hp
 if boss and boss.hp > 0 then
  local hw=boss.hp*6/2
  rectfill(64-hw,123,64+hw,125,8)
  print(boss.name,64-#boss.name*2,122,15)
 end

 -- debug draw
 print(stat(1),40+_camx,0+_camy,7)

end




-- equip scene

-- function equipinit()
--  _update60,
--  _draw,
--  inventorycur,
--  equippedcur,
--  availableskillscur,
--  sectioncur,
--  spdfactornr,
--  equipped,
--  availableskills=
--    equipupdate,equipdraw,1,1,1,4,0,{},{}
-- end

-- function equipupdate()
--  btnp0,btnp1,btnp4,btnp5,
--  avatar.startarmor,
--  avatar.spdfactor,
--  avatar.att_spd_dec,
--  avatar_items,
--  spdfactornr,
--  equipped,
--  avatar.passiveskills,
--  availableskills=
--   btnp(0),btnp(1),btnp(4),btnp(5),
--   0,1,0,avatar.items,0,{},{},{}

--   -- init equipped items
--  for _,item in pairs(avatar_items) do
--   add(equipped,item)
--   if item.armor then
--    avatar.startarmor+=item.armor
--   end
--   if item.spdfactor then
--    avatar.spdfactor+=item.spdfactor
--    spdfactornr+=-flr(item.spdfactor*0xff9c)
--   end
--   avatar.att_spd_dec+=item.att_spd_dec
--  end

--  -- init available active skills
--  for item in all(equipped) do
--   if item.prefix and item.prefix.skill and
--      item.prefix.skill.perform then
--    add(availableskills,item.prefix.skill)
--   end
--   if item.suffix and item.suffix.skill and
--      item.suffix.skill.perform then
--    add(availableskills,item.suffix.skill)
--   end
--  end

--  -- init available passive skills
--  for item in all(equipped) do
--   local _prefix,_suffix=item.prefix,item.suffix
--   if _prefix == amuletprefix[1] or
--      _prefix and _prefix.skill and
--      (not _prefix.skill.perform) then
--    add(availableskills,_prefix.skill)
--    add(avatar.passiveskills,_prefix.skill)
--   end
--   if _suffix and _suffix.skill and
--      (not _suffix.skill.perform) then
--    add(availableskills,_suffix.skill)
--    add(avatar.passiveskills,_suffix.skill)
--   end
--  end

--  -- changing sections
--  _d=btnp(2) and 1 or btnp(3) and 0xffff or nil
--  if _d then
--   sectioncur=mid(1,sectioncur-_d,4)
--   _sfx'7'
--  end

--  -- init inventory
--  for item in all(avatar.inventory) do
--   if avatar_items[item.slot] == item then
--    del(avatar.inventory,item)
--   end
--  end

--  -- inventory
--  inventoryn=#avatar.inventory
--  if sectioncur == 1 then
--   _d=btnp0 and 1 or btnp1 and 0xffff or 0
--   inventorycur=mid(1,inventorycur-_d,inventoryn)
--   if _d != 0 then
--    sellcur=nil
--    _sfx'7'
--   end

--   if inventoryn > 0 then
--    if btnp4 then
--     selecteditem,avatar.skill1,avatar.skill2=avatar.inventory[inventorycur]

--     if avatar_items[selecteditem.slot] then
--      add(avatar.inventory,avatar_items[selecteditem.slot])
--     end
--     avatar_items[selecteditem.slot]=selecteditem

--     if selecteditem.twohand then
--      add(avatar.inventory,avatar_items.offhand)
--      avatar_items.offhand=nil
--     end

--     if selecteditem.slot == 'offhand' and
--        avatar_items.weapon and
--        avatar_items.weapon.twohand then
--      add(avatar.inventory,avatar_items.weapon)
--      avatar_items.weapon=nil
--     end
--     inventorycur=mid(1,inventorycur,inventoryn-1)
--     _sfx'8'

--    elseif btnp5 then
--     if sellcur then
--      del(avatar.inventory,avatar.inventory[sellcur])
--      sellcur,avatar.skill1,avatar.skill2=nil
--      inventorycur=min(inventorycur,inventoryn-1)
--      _sfx'29'
--     else
--      sellcur=inventorycur
--     end
--    end
--   end

--  -- equipped
--  elseif sectioncur == 2 then
--   sellcur=nil
--   _d=btnp0 and 1 or btnp1 and 0xffff or nil
--   if _d then
--    equippedcur=mid(1,equippedcur-_d,#slots)
--    _sfx'7'
--   end

--   if btnp4 or btnp5 then
--    if #avatar.inventory >= 10 then
--     _sfx'6'
--    else
--     local selecteditem=avatar_items[slots[equippedcur]]
--     if selecteditem then
--      avatar_items[selecteditem.slot],avatar.skill1,avatar.skill2=nil
--      add(avatar.inventory,selecteditem)
--     end
--     _sfx'8'
--    end
--   end

--  -- available skills
--  elseif sectioncur == 3 then
--   _d=btnp0 and 1 or btnp1 and 0xffff or nil
--   if _d then
--    availableskillscur=mid(1,availableskillscur-_d,#availableskills)
--    _sfx'7'
--   end

--   local selectedskill=availableskills[availableskillscur]
--   if selectedskill then
--    if btnp4 then
--     if selectedskill.perform then
--      avatar.skill1=selectedskill
--      if avatar.skill2 == avatar.skill1 then
--       avatar.skill2=nil
--      end
--      _sfx'8'
--     else
--      _sfx'6'
--     end
--    end
--    if btnp5 then
--     if selectedskill.perform then
--      avatar.skill2=selectedskill
--      if avatar.skill1 == avatar.skill2 then
--       avatar.skill1=nil
--      end
--      _sfx'8'
--     else
--      _sfx'6'
--     end
--    end
--   end

--  -- exit
--  elseif sectioncur == 4 then
--   if btnp4 then
--    if avatar.skill1 or avatar.skill2 then
--     for k,v in pairs(slots) do
--      if avatar_items[v] then
--       saveitem(k,avatar_items[v].class,has(
--           itemclasses[avatar_items[v].class].prefix or
--           prefix,avatar_items[v].prefix),
--         has(suffix,avatar_items[v].suffix))
--      else
--       saveitem(k,0,0,0)
--      end
--     end
    
--     if theme then
--      _update60,_draw=dungeonupdate,dungeondraw
--     else
--      dungeoninit()
--     end
--    else
--     sectioncur=3
--     _sfx'6'
--    end
--   end
--  end
-- end

-- function equipdraw()
--  cls()

--  -- draw inventory section
--  local offsetx,i=0,1
--  print('saddlebags',4,8,sectioncur == 1 and 10 or 4)
--  for item in all(avatar.inventory) do
--   spr(item.sprite,6+offsetx,17)
--   if sectioncur == 1 and i == inventorycur then
--    rect(4+offsetx,15,15+offsetx,26,10)
--    if i == sellcur then
--     sspr(58,40,5,5,offsetx+4,15)
--    end
--    print(item.name,4,29,7)
--   end
--   offsetx+=12
--   i+=1
--  end

--  -- draw equipped section
--  offsetx,i=0,1
--  print('equipped',4,43,sectioncur == 2 and 10 or 4)
--  print('+'..spdfactornr..'% spd',41,43,13)
--  print(avatar.att_spd_dec..' -af',79,43,3)
--  for _i=0,avatar.startarmor-1 do
--   sspr(48,40,5,5,121-_i*6,43)
--  end
--  for k,v in pairs(slots) do
--   local item=avatar.items[v]
--   if item then
--    spr(item.sprite,6+offsetx,52)
--   else
--    spr(k,6+offsetx,52)
--   end
--   if sectioncur == 2 and k == equippedcur then
--    rect(4+offsetx,50,15+offsetx,61,10)
--    if item then
--     print(item.name,4,64,7)
--    end
--   end
--   offsetx+=12
--  end

--  -- draw availableskills section
--  offsetx,i=0,1
--  print('skills',4,79,sectioncur == 3 and 10 or 4)
--  for skill in all(availableskills) do
--   local offsetx6=offsetx+6
--   spr(skill.sprite,offsetx6,88)
--   if sectioncur == 3 and i == availableskillscur then
--    rect(4+offsetx,86,15+offsetx,97,10)
--    if skill then
--     print(skill.desc,4,109,7)
--    end
--   end
--   if skill == avatar.skill1 then
--    spr(24,offsetx6,100)
--    print('\fb\x8e',7+offsetx,100)
--   end
--   if skill == avatar.skill2 then
--    spr(24,offsetx6,100)
--    print('\f8\x97',7+offsetx,100)
--   end
--   offsetx+=12
--   i+=1
--  end

--  -- draw exit button
--  print('exit',57,120,sectioncur == 4 and 10 or 4)
-- end

-- function splash()
--  music()
--  _update60=function()
--   tick+=1
--   if btnp(4) then
--    theme=nil
--    equipinit()
--   end
--  end
--  _draw=function()
--   cls(1)
--   sspr(79,99,49,29,42,32)
--   col=tick % 60 <= 30 and 13 or 7
--   if theme then
--    print('you truly are a',32,17,13)
--    print('\x8e to continue',38,118,col)
--   else
--    print('\x8e to start',42,118,col)
--   end
--  end
-- end

_init=dungeoninit
__gfx__
0000000000000055055555500550055005555500555055000555550000555550111111111d11111111111ddd111111d111111166111111441111111111111111
00000540000005550555555055555555555555505550550050000050050000001d11d111ddd11111111111dddd1d11d111111666111116411111111111111111
0022544400005550055555505055550555555550555055005000005005555500111dd1d11d1111111d111d1d11d11d11111167611111614111dc1cc111281881
05444400500555000555555050555505500500505550550005500500055555001d1d1dd11d1dddd1ddd1d111111dd1d19116761111161141d111c77c21118ee8
50400400055550000555555000555500550005505555055000055000055555001dd111d1111d1d111d1111111d1dd111196761111161151111c1c77c11818ee8
00500500005500000555555000555500550005505555505500555500055555001ddd1dd11111d1d1d1d1d1d111d11d11119611111611511111111cc111111881
00000000050500000055550000555500550005500555505500555500055555001dd1d1d11111dd1111111dd11d11d1dd14191111444411211111111111111111
000000005000500000055000000000000500050000000000000550000555550011111111111111111111ddd11d11111191119111411111121111111111111111
0000000000000000000000000000000000000000000000000000000000000000011111100000000000000000000000000000000000000000000000000d555500
00000000000000006600000000006000000000000f00000000000000000000001111111144442020ddd0dd00444420209990990088808800dddd5050d0000050
0f00f00f40000600000000000000060006000000111000000000000000000000111111114422202065506500442220207ff07f00fee0ee00dd55505050000050
44444444000006000000000660000600006660001310000000000000024224201111111104440400ddd0dd000444040099909900888088000ddd0d0005500500
04004004000000000000000000006000060660001310000002422420011111100111111009220200655065000a9909007ff07f00fee0ee000711010000776600
20202020200000000000000000000000000000000000600002299220022992200000000004444040dddd0dd00444404099990990888808800dddd0d000716100
000000000000000000000000000000000000000000700000024444200244442000000000024444045dddd0dd02444404499990992888808805dddd0d00071600
000000000dd000000000200020000000020050505060000002222220022222200000000000222202055550550022220204444044022220220055550500066000
060d060d0660060000060206020620006020555555007000000000000000000000400200000d50000d7dd5000009400009f994000f0000f00000000000ddddd0
666d666d6600666dd00662066266620666200505050600000000000000000000064442d0002d5100d7dd555000d941009f994440f000000f000000000d666650
060006000600060000062006200620006020000000070000000000000000000004666d20042d5110676666d006d94110f77f9990f008200f0007600001111150
606006006060606000606006006060060600000000000000000000000000000004400420222d5111600600d0ddd94111f22f0090ef2821fe607cc606011d1150
070000707777000077770777770000700007008880077702202202220000000004400420d6dd5555d60006509f994444f77f99900e2821e06776666601d1d150
007007000077700777007777777707000000788888777772200020202000000004400420000d5000dd60655000094000f72f099002282110d000000d01d1d150
00700700000777777000700000007700000078888877777000000000000000000440042000000000dd60655000000000977f9940088822200dddd6d0011d1150
007777000007700770007000000077700007788888777770000000000000000044000042000000000d60650000000000097f9400000000000000000001111100
0077770000000000000077777777077777777088800777000000000000000000000000000000000000000000000000006dd0055d09000040000000006770066d
07777770000000000000077777000077777700000000000000000000002230000000000000000000d6600dd56770066d06655dd0f7700ff98ee00882066d5dd0
777777770000000000000000000000070070003300000330020033002000330000000000000000001dd51550166d5dd0005225002ff949921882122000dcc500
70000000077777777000000070000000070000330020033020003302000033000003300000033000105d510010d6d50000d22500209f940210282100006cc500
77000000770777770000000077000000770003330200333300333330000333000033300000033000d0d51505606d5d0d004f9400f0f9490980821202004f9400
77700007770077700000000077700007770003333000333000033300000333000033332200333000505d5101d0d6d50500d22500909f94042028210100dccd00
7770770777000000000000007777007777000444000044430004440000044430004440000033300000051000000d5000000220000009400000021000000cc000
777000077700070000000000077777777000030300003000000003000003000003403000004443000000000000000000000220000000000000000000000cc000
7700000077000700000000070000000000700000000000005000000000000066000000420000000000000000000000007667dd600fff99900e8822800666ddd0
700000000700000000000070000000000007000000005000400000000000066500000640000000000494494000444400611111d00f9944900822002006dd11d0
0000000000007770077770000000000000000777700040004000000000006750000060400000000002222220042222406167d1d00f97f490082e802006d7c1d0
000000000007777700777700000000000000777700104010400000000006750000060040049449400222222004294240717761600f97f4900e2e808006d7c1d0
000000000077777770077700000000000000777002224222400000000467500000600500044aa440044aa4400424424061d7d1d0094ff490020880200d1cc1d0
000000000000000000007700000000000000770002324232400000000045000006005000049999400499994004222240611d11d009444490020000200d1111d0
00000000000000000000070000000000000070000232423200000000020400004444000004999940049999400044440007111600009449000080080000d11d00
00000000000000000000000000000000000000000232423200000000400000002000000004444440044444400000000000d6d0000009900000022000000dd000
00000000000000000000000000000000000000000000000066666555550888000000000000000000000000000000000000000000000000000ddd111000000000
0000000000000000000000000000000000000000000000006ddd6511158787800000000000000000000000000000000000000000000000000d550010009f4400
0000000000000000000000000000000000000000000000006ddd6511158878800000000000000000000000000000000000000000000000000d56d01009220040
00000000000000000000000000000000000000000000000006d60051508787800000000000000000000000000000000000000000000000000d56d0100f294090
0000000000000000000000000000000000000000000000000060000500088800000000000000000000000000000000000000000000000000010dd01004044040
000000000000000000000000000000000000000000000000000000000eeeeeeee000000000000000000000000000000000000000000000000100001004000040
00000000f000000000000000f000000000000000f00000000000000eeeeeeeeeeeee000000000000000000000000000000000000000000000010010000494400
0000000ff00000000000000ff00000000000000ff000000000000eeeeeeeeeeeeeeee00000000000000000000000000000000000000000000001100000000000
0000000660000000000000066000000000000006600000000000ee0000000eeeeeeeeee000000000600000000000000000000000000000000000000000000000
00000006600000000000000660000000000000066000000000e0e00000000000eeeeeeee00000006665555d000000000000000000000000000000000d6600dd2
0000000600b000000000000600b000000000000600b0000000e000000000000000eeeeeee00000006000000d000000000000000000000000000000000dd21220
00000066600000000000006660000000000000666000000000000000000000000000eeeeee00000000000000d0000000000000000000000000000000002d2100
000006060660000000000606066000000000060606600000e00000000000000000000eeeeee00000000000000d00400040000000000000000000000000d21200
0040606660000000004060666000000000406066600000000000000000000000000000eeeeee0000000000000dd044dd400000000000000000000000000d2000
0004000600000000000400060000000000040006000000000000000000000000400040eeeeee00000000000000dd0ddd00000000000000000000000000000000
00d040606000000000d040606000000000d0406060000000000000000000000044dd400eeeeee0000000000000dd0ddd00000000000000000000000000000000
0d000060600000000d000060600000000d000060600000000000000000000ddddddd000eeeeee00000000000000dddddd000000000000000000000000d6dd500
d000006060000000d000006000000000d000000060000000000000000000dddddddd000eeeeeee0000000000000dddddd00000000000000000000000d6dd5510
00000077777770000000000000000000000000000000000000000dd0000dddddddd0000eeeeeee0000000000000ddddddd0000000000000000000000d6dddd10
0000777777777770000000000000000000000000000000000000000dd00dddddddd00000eeeeee00000000000000dddddd000000000000000000000050060010
007777777777777770000000000000000000000000000000000000000ddddddddddd0000eeeeeee0000000000000ddddddd000000000000000000000d6d65510
0777777777777777770000000000000000000000000000000000000000ddddddddddd000eeeeeee0000000000000dddddddd00000000000000000000ddd55510
d77777777700077777000000000000000000000000000000000000000dddddddd00ddd00eeeeeee000000000000dddd000dd000000000000000000000d6d5100
0d77777000000000777000000000000000000000000000000000005ddddd000dd0000dd00eeeeee000000000d0d0dd00000d0000000000000000000000d51000
00d777000f0000000770000000000000f000000000000000000000000000005d0000000d00eeeee00000000d00d0dd0000050000000000000000000000000000
000d7400ff000000007700000000000ff00b000000000000000000000000000000000000600eeee000000000dd00d00000000000000000000000000022221010
000040006600000000770000000000066000000000000000000000000000000000000000060007e0000000000000d00000000000000000000000000022111010
00040600660000000007000000000006600600000000000000000000000000000000000000667770000000000000500000000000000000000000000002220200
0000006060000000000700000000000600600000000000000000000000000000000000000000070000000000000000000000000000000000000000000e880800
00000006660000000007000000000066660000000000000000000000000000000000000000000000000000000000000000000000000000000000000002222020
00000000600000000007000000000606000000000000000000000000000000000000000000000000000000000000000000000000000000000000000001222202
00000006660000000070000000406066600000000000000000000000000000000000000000000000000000000000000000000000000000000000000000111101
00000000600000000070000000040006000000000000000000000000000000000000000000000000000000000000000000000000000000000000000009444400
00000006060000000700000000d04060600000000000000000000000000000000000000000000000000000000000000000000004000400000000000090000040
0000006000600007700000000d0000606000000000000000000000000000000000400040000000000000040004000000000000044dd400000000000040000040
000000060006077000000000d0000060600000000000000004000400000000000044dd40000000000000044dd400000000000000ddd000000000000004400400
000000000000000000000000000000000000000000000000044dd40000000000000ddd0000000000000000ddd000000000000000ddd0000000000000000bbb00
00000000000000000000000000000000000000000000000000ddd00000000000000ddd0000000000000000ddd0000000000000dddddd000d0000000000ba1b30
00000000000000000000000000000000000000000000000000ddd000000000000dddddd000d000000000dddddd000d0000000ddddddd00d50000000000bb1330
000000000000000000000000000000000000000000000000dddddd000d000000ddddddd00d500000000ddddddd00d50000000ddddddd0d050000000000033300
0d5555000944440006dddd0004222200082222000000000ddddddd00d5000000ddddddd0d0500000000ddddddd0d050000000dddddddd00500000000f6600dd9
d000005090000040600000d040000020800000200000000ddddddd0d050000000ddddddd00500000000dddddddd00500000000ddddddd005000000000ffdd990
50000050044404000ddd0d0002220200200000200000000dddddddd0050000000ddddddd005000000000ddddddd00500000000ddddd000060000000000d33d00
05550500000aaa00000eee00000777000222020000000000ddddddd005000000dddddd00006000000000ddddd000060000000dddddd000666000000000633d00
0000400000a999a000e888e0007ccc700000c000000d000dddddd0000600000d0ddddd0006660000000ddd0dd00066600000d0dd0dd0000600000000005f9500
0004440000a9a49000e8e280007c71d0000c7c000000ddd0dddddd00666000d00dddd0000060000dddd0dd0d000006000d00d0dd0d0000000000000000d33d00
00004000009444900082228000d111d00000c00000000000d000ddd006000d0000dd0000000000d00000d00d0000000000dd00d00d0000000000000000033000
000040000009990000088800000ddd000000000000000000d0000dd000000d0000d00000000000000000d00d00000000000000d00d0000000000000000033000
00999990009999900088888000666660082222000000000d00000d000000000000d0000000000000000050050000000000000050050000000000000000300100
09ffff2009ffff2008ffff40067777d0800000200000000500000500000000000050000000000000000000000000000000000000000000000000000007333160
0444442004444420022222400cccccd0022202000000000000000000000000000000000000000000000000000000000000000000000000000000000003777610
0444442004aaa420022822400c7c7cd0000777000000000006600000000000000000000000000000000000010001600610101000000000000000000003300310
0444442004444420022882400cc7ccd00076667003060306033003000000000000000000000cc000000060011611600611111100000000000000000003300310
0444442004aa4420028e82400c7c7cd000767d603336333633003336600000000000000000ccccc0000111011111800801010100000000000000000003300310
0444442004444420028e82400cccccd0006ddd60040004000400040000000000000000000cc00ccc000111001110000000000000000000000000000003300310
0444440004444400022222000ccccc000006660030300300303030300000000000000000cc0000cc000111000100000000000000000000000000000033000031
55555555555555555555555500000000000000dd000000ff0000008800000066000000660cc00cc0000000000000000000000000000000000000000000000000
5555555555555555555555550040040000000dd500000ff900000888000006660000066d00cccc00000000000000000000000000000000000000000000000000
550555555555550555555555004444009000d6500000f79066008e80dd006760000067d0000cc000000000000000000000000000000000000000000000000000
50550505505e05055555555500400400900d6500d00f79006008e800d006760090067d0000000007070777077707770707007707070077000000000000000000
5050500505585050555555550544445009d650000df79000068e80000d6760000967d00000000007070d7d07d70d7d070707d7070707dd000000000000000000
505050500502505055555555504004050095000000d900000068000000560000009d000000000007070070077d00700707070707070777000000000000000000
0050005050020050555555550555555002040000020500000205050001050500020400000000000777007007d700700707070707070dd7000000000000000000
0500050000000500555555550000000090004400d000500050005500c0005500900040000000000d7d0777070700700d77077d0d77077d000000000000000000
1111111111111111111111111111111100000063000000f800000042000000240066666000000000d00ddd0d0d00d000dd0dd000dd0dd0000000000000000000
111111111111111111111111000000010000060300000f0800000640000002040677775000000000000000000000000000000000000000000000000000000000
00000000000000001111111155011001000060030000f00e000060c0000020030333335000000000000000000000000000000000000000000000000000000000
5055505550505505111111115500001100060030000f0080000600400002003b0333335000000000000000000000000000000000000000000000000000000000
000000000000000011111111551550010060042000f004200060051000200510033b335000000007070777077000700707077700770707077707770000000000
05550555505505551111111155155001060042000f004200060051000200510003333350000000070707d707d707d707070d7d07dd070707dd07d70000000000
0000000000000000111111115515515160032000f008200044c410002003100003333350000000070707770707070707070070077707770770077d0000000000
550555055505505511111111111111113330000088e0000020000000443b000003333300000000077707d70707077d070700700dd707d707d007d70000000000
1111111111111111111111111111111100d0010000400200009004000080020000c001000000000d7d070707070d770d770777077d0707077707070000000000
1111111111111111111111110000000107ddd1600a444290079994f0078882e007ccc16000000000d00d0d0d0d00dd00dd0ddd0dd00d0d0ddd0d0d0000000000
000000000000000011111111550110010d77761004aaa92009777f4008777e200c77761000000000000000000000000000000000000000000000000000000000
111011011118110111111111550000110dd00d100440042009900940088008200cc00c1000000000000000000000000000000000000000000000000000000000
11001001110e100111111111551550010dd00d100440042009900940088008200cc00c1000000000000000000000000000000000000000000000000000000000
000000000002000011111111551550010dd00d100440042009900940088008200cc00c1000000000000000000000000000000000000000000000000000000000
011110110112101111111111551551510dd00d100440042009900940088008200cc00c1000000000000000000000000288888882888802888828888088888000
01110010011100101111111111111111dd0000d1440000429900009488000082cc0000c100000000000000000000000028822280288200288202882028220000
22222222222222222222222200000000000000000007600000200100000000660000004407776660000000000005000008800020028000082000882028800000
222222222222222222222222004004003333505000776d00062221d00000066d000442440766dd60000000050050000008800000008800880000880008800000
220222222222220222222222004444003355505007676dd002666d10090067d04424424407676d60000000505050000008888200008808820000880008800000
202202022022020222222222004004000333030067676ddd0220021099067d004424424407676d60000000505055000008828000002888200000880008800000
202020020220202022222222024444200944040077776666022002100997d0004424422206d66d60000000050050000008802000000888200000880008800000
2020202002002020222222222040040203333030000760000220021000b400004422222206dddd60000000000050000008800080000282000000880028800008
002000202002002022222222022222200533330360000006022002100104440022222222006dd600000000000500000288888880000080000228888288888882
0200020000000200222222220000000000555505d000000d22000021900040000000000000066000000000000000000022222220000020000022222022222220
